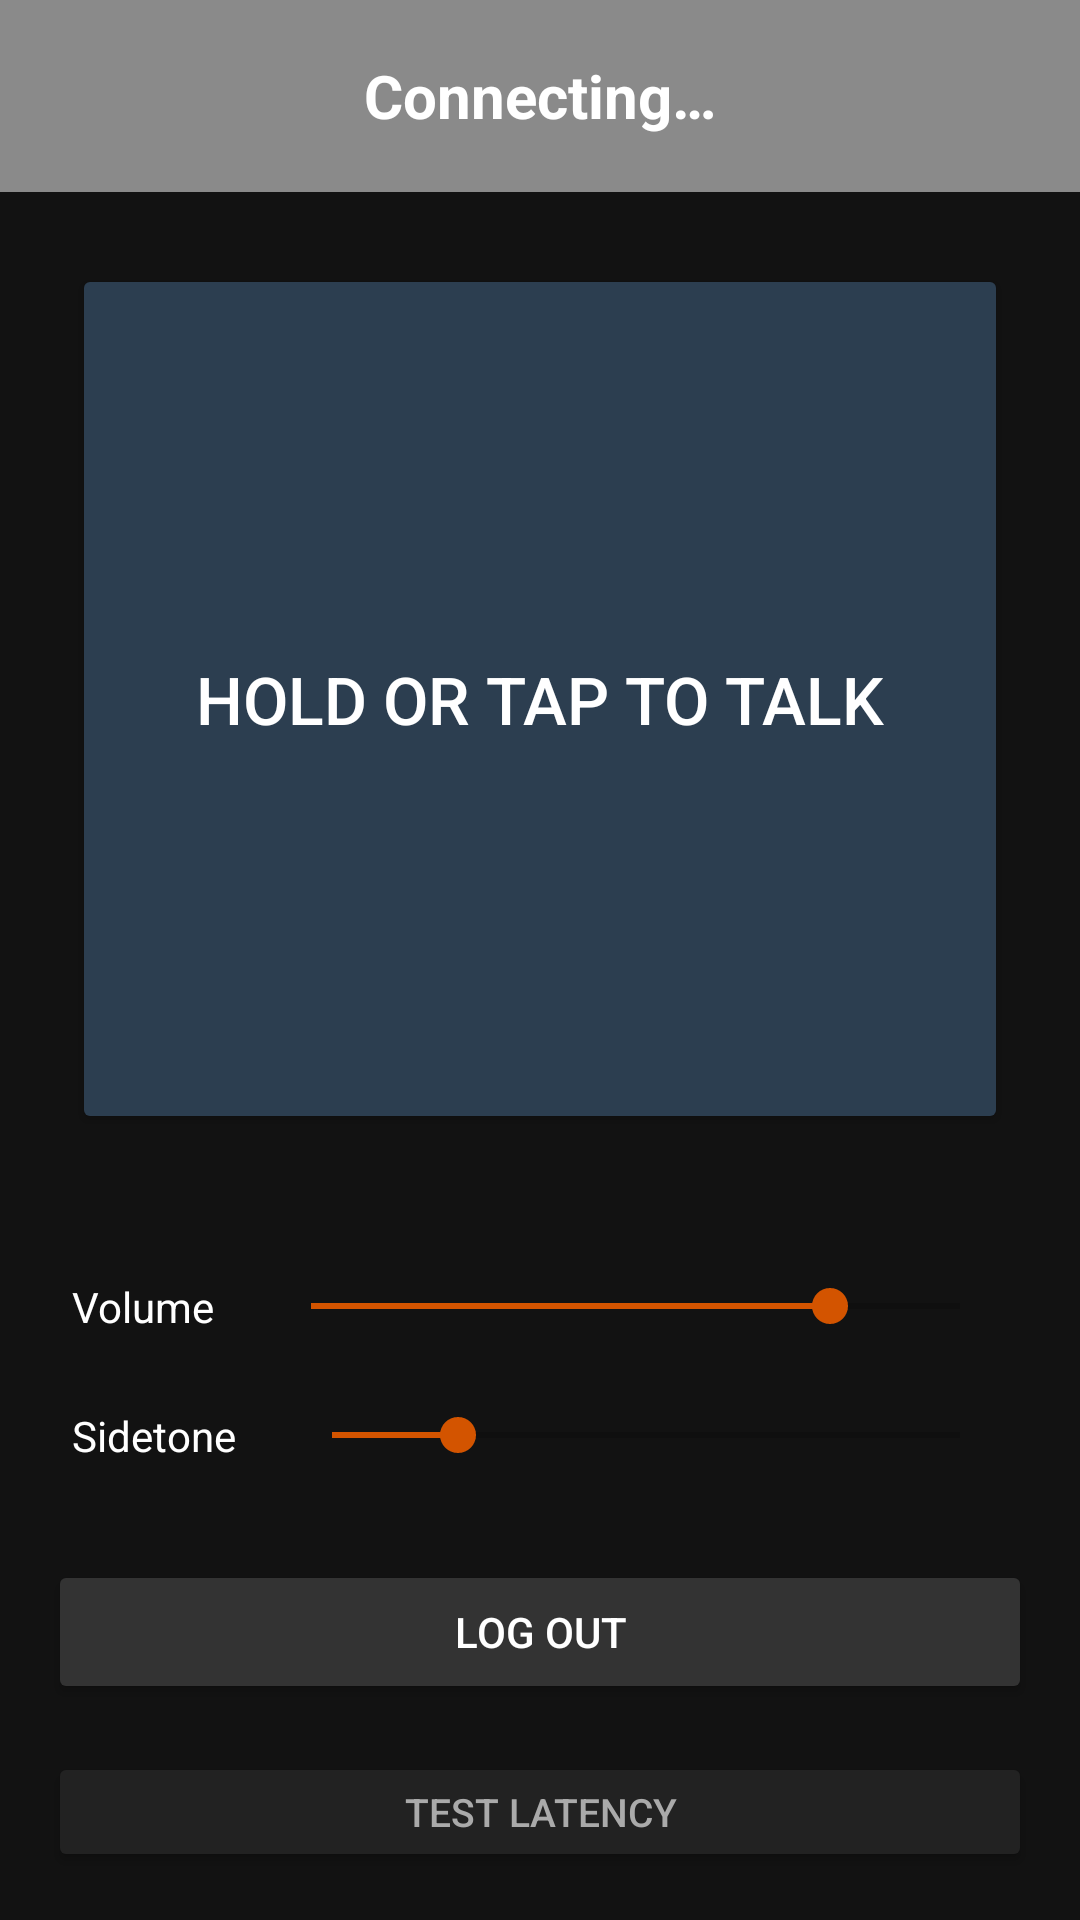

Layout XML and referenced resources for this Android screen:
<!-- AndroidManifest.xml: application theme Theme.FieldIntercom -->
<!-- res/layout/activity_main.xml -->
<?xml version="1.0" encoding="utf-8"?>
<LinearLayout xmlns:android="http://schemas.android.com/apk/res/android"
    android:layout_width="match_parent"
    android:layout_height="match_parent"
    android:orientation="vertical"
    android:background="@color/background">

    <TextView
        android:id="@+id/statusBanner"
        android:layout_width="match_parent"
        android:layout_height="64dp"
        android:gravity="center"
        android:textColor="@color/text_light"
        android:textSize="20sp"
        android:textStyle="bold"
        android:background="@color/status_connecting_bg"
        android:text="@string/status_connecting" />

    <Button
        android:id="@+id/talkButton"
        android:layout_width="match_parent"
        android:layout_height="0dp"
        android:layout_weight="1"
        android:layout_margin="24dp"
        android:text="@string/talk_button_idle"
        android:textSize="22sp"
        android:textColor="@color/text_light"
        android:backgroundTint="@color/talk_button_idle" />

    <LinearLayout
        android:layout_width="match_parent"
        android:layout_height="wrap_content"
        android:orientation="horizontal"
        android:padding="24dp"
        android:gravity="center_vertical">

        <TextView
            android:layout_width="wrap_content"
            android:layout_height="wrap_content"
            android:text="@string/volume_label"
            android:textColor="@color/text_light"
            android:layout_marginEnd="16dp" />

        <SeekBar
            android:id="@+id/volumeSlider"
            android:layout_width="0dp"
            android:layout_height="wrap_content"
            android:layout_weight="1"
            android:max="100"
            android:progress="80" />
    </LinearLayout>

    <LinearLayout
        android:layout_width="match_parent"
        android:layout_height="wrap_content"
        android:orientation="horizontal"
        android:paddingStart="24dp"
        android:paddingEnd="24dp"
        android:paddingBottom="16dp"
        android:gravity="center_vertical">

        <TextView
            android:layout_width="wrap_content"
            android:layout_height="wrap_content"
            android:text="@string/sidetone_label"
            android:textColor="@color/text_light"
            android:layout_marginEnd="16dp" />

        <SeekBar
            android:id="@+id/sidetoneSlider"
            android:layout_width="0dp"
            android:layout_height="wrap_content"
            android:layout_weight="1"
            android:max="100"
            android:progress="20" />
    </LinearLayout>

    <Button
        android:id="@+id/logoutButton"
        android:layout_width="match_parent"
        android:layout_height="48dp"
        android:layout_margin="16dp"
        android:text="@string/logout_button"
        android:textColor="@color/text_light"
        android:backgroundTint="#333333" />

    <Button
        android:id="@+id/latencyTestButton"
        android:layout_width="match_parent"
        android:layout_height="40dp"
        android:layout_marginStart="16dp"
        android:layout_marginEnd="16dp"
        android:layout_marginBottom="16dp"
        android:text="@string/latency_test_button"
        android:textSize="13sp"
        android:textColor="#AAAAAA"
        android:backgroundTint="#222222" />

</LinearLayout>
<!-- resources referenced by this layout -->
<resources>
  <color name="background">#121212</color>
  <color name="status_connecting_bg">#8A8A8A</color>
  <color name="talk_button_idle">#2C3E50</color>
  <color name="text_light">#FFFFFF</color>
  <string name="latency_test_button">Test latency</string>
  <string name="logout_button">Log out</string>
  <string name="sidetone_label">Sidetone</string>
  <string name="status_connecting">Connecting…</string>
  <string name="talk_button_idle">HOLD OR TAP TO TALK</string>
  <string name="volume_label">Volume</string>
  <style name="Theme.FieldIntercom" parent="Theme.MaterialComponents.DayNight.NoActionBar">
          <item name="android:windowBackground">@color/background</item>
          <item name="colorPrimary">#2C3E50</item>
          <item name="colorPrimaryDark">#121212</item>
          <item name="colorAccent">#D35400</item>
      </style>
</resources>
